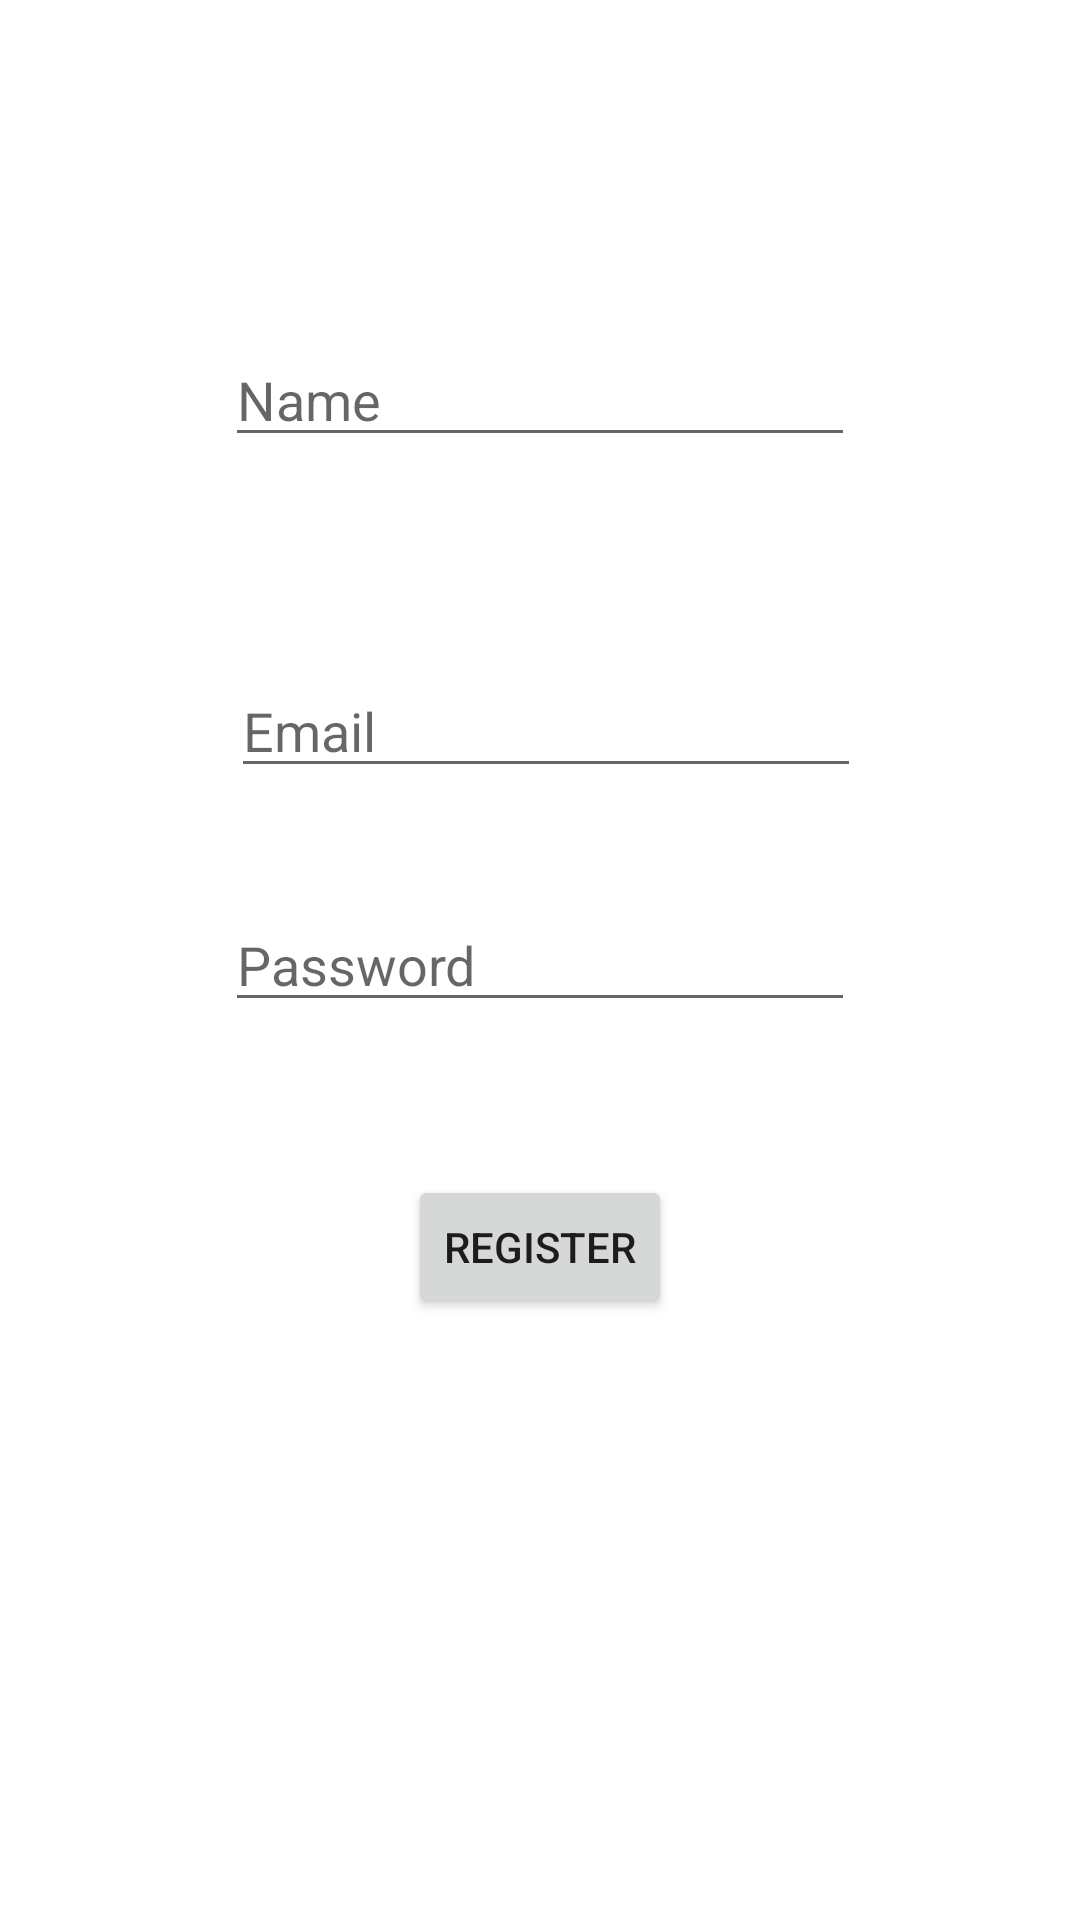

Layout XML and referenced resources for this Android screen:
<!-- AndroidManifest.xml: application theme Theme.Fire_authentication -->
<!-- res/layout/activity_register.xml -->
<?xml version="1.0" encoding="utf-8"?>
<androidx.constraintlayout.widget.ConstraintLayout xmlns:android="http://schemas.android.com/apk/res/android"
    xmlns:app="http://schemas.android.com/apk/res-auto"
    xmlns:tools="http://schemas.android.com/tools"
    android:layout_width="match_parent"
    android:layout_height="match_parent"
    tools:context=".Register">

    <EditText
        android:id="@+id/name"
        android:layout_width="wrap_content"
        android:layout_height="wrap_content"
        android:layout_marginTop="111dp"
        android:ems="10"
        android:hint="Name"
        android:inputType="textPersonName"
        app:layout_constraintEnd_toEndOf="@+id/pas"
        app:layout_constraintStart_toStartOf="@+id/pas"
        app:layout_constraintTop_toTopOf="parent" />

    <EditText
        android:id="@+id/email"
        android:layout_width="wrap_content"
        android:layout_height="wrap_content"
        android:layout_marginStart="2dp"
        android:layout_marginTop="69dp"
        android:ems="10"
        android:hint="Email"
        android:inputType="textPersonName"
        app:layout_constraintStart_toStartOf="@+id/name"
        app:layout_constraintTop_toBottomOf="@+id/name" />

    <EditText
        android:id="@+id/pas"
        android:layout_width="wrap_content"
        android:layout_height="wrap_content"
        android:ems="10"
        android:hint="Password"
        android:inputType="textPersonName"
        app:layout_constraintBottom_toBottomOf="parent"
        app:layout_constraintEnd_toEndOf="parent"
        app:layout_constraintStart_toStartOf="parent"
        app:layout_constraintTop_toTopOf="parent" />

    <Button
        android:id="@+id/reg"
        android:layout_width="wrap_content"
        android:layout_height="wrap_content"
        android:layout_marginTop="51dp"
        android:text="Register"
        app:layout_constraintEnd_toEndOf="parent"
        app:layout_constraintStart_toStartOf="parent"
        app:layout_constraintTop_toBottomOf="@+id/pas" />
</androidx.constraintlayout.widget.ConstraintLayout>
<!-- resources referenced by this layout -->
<resources>
  <style name="Theme.Fire_authentication" parent="Theme.MaterialComponents.DayNight.DarkActionBar">
          
          <item name="colorPrimary">@color/purple_500</item>
          <item name="colorPrimaryVariant">@color/purple_700</item>
          <item name="colorOnPrimary">@color/white</item>
          
          <item name="colorSecondary">@color/teal_200</item>
          <item name="colorSecondaryVariant">@color/teal_700</item>
          <item name="colorOnSecondary">@color/black</item>
          
          <item name="android:statusBarColor">?attr/colorPrimaryVariant</item>
          
      </style>
  <!-- not gathered from this repository: default colours our renderer supplied (Android Studio template values) -->
  <color name="purple_500">#FF6200EE</color>
  <color name="purple_700">#FF3700B3</color>
  <color name="teal_200">#FF03DAC5</color>
  <color name="teal_700">#FF018786</color>
  <color name="black">#FF000000</color>
  <color name="white">#FFFFFFFF</color>
</resources>
